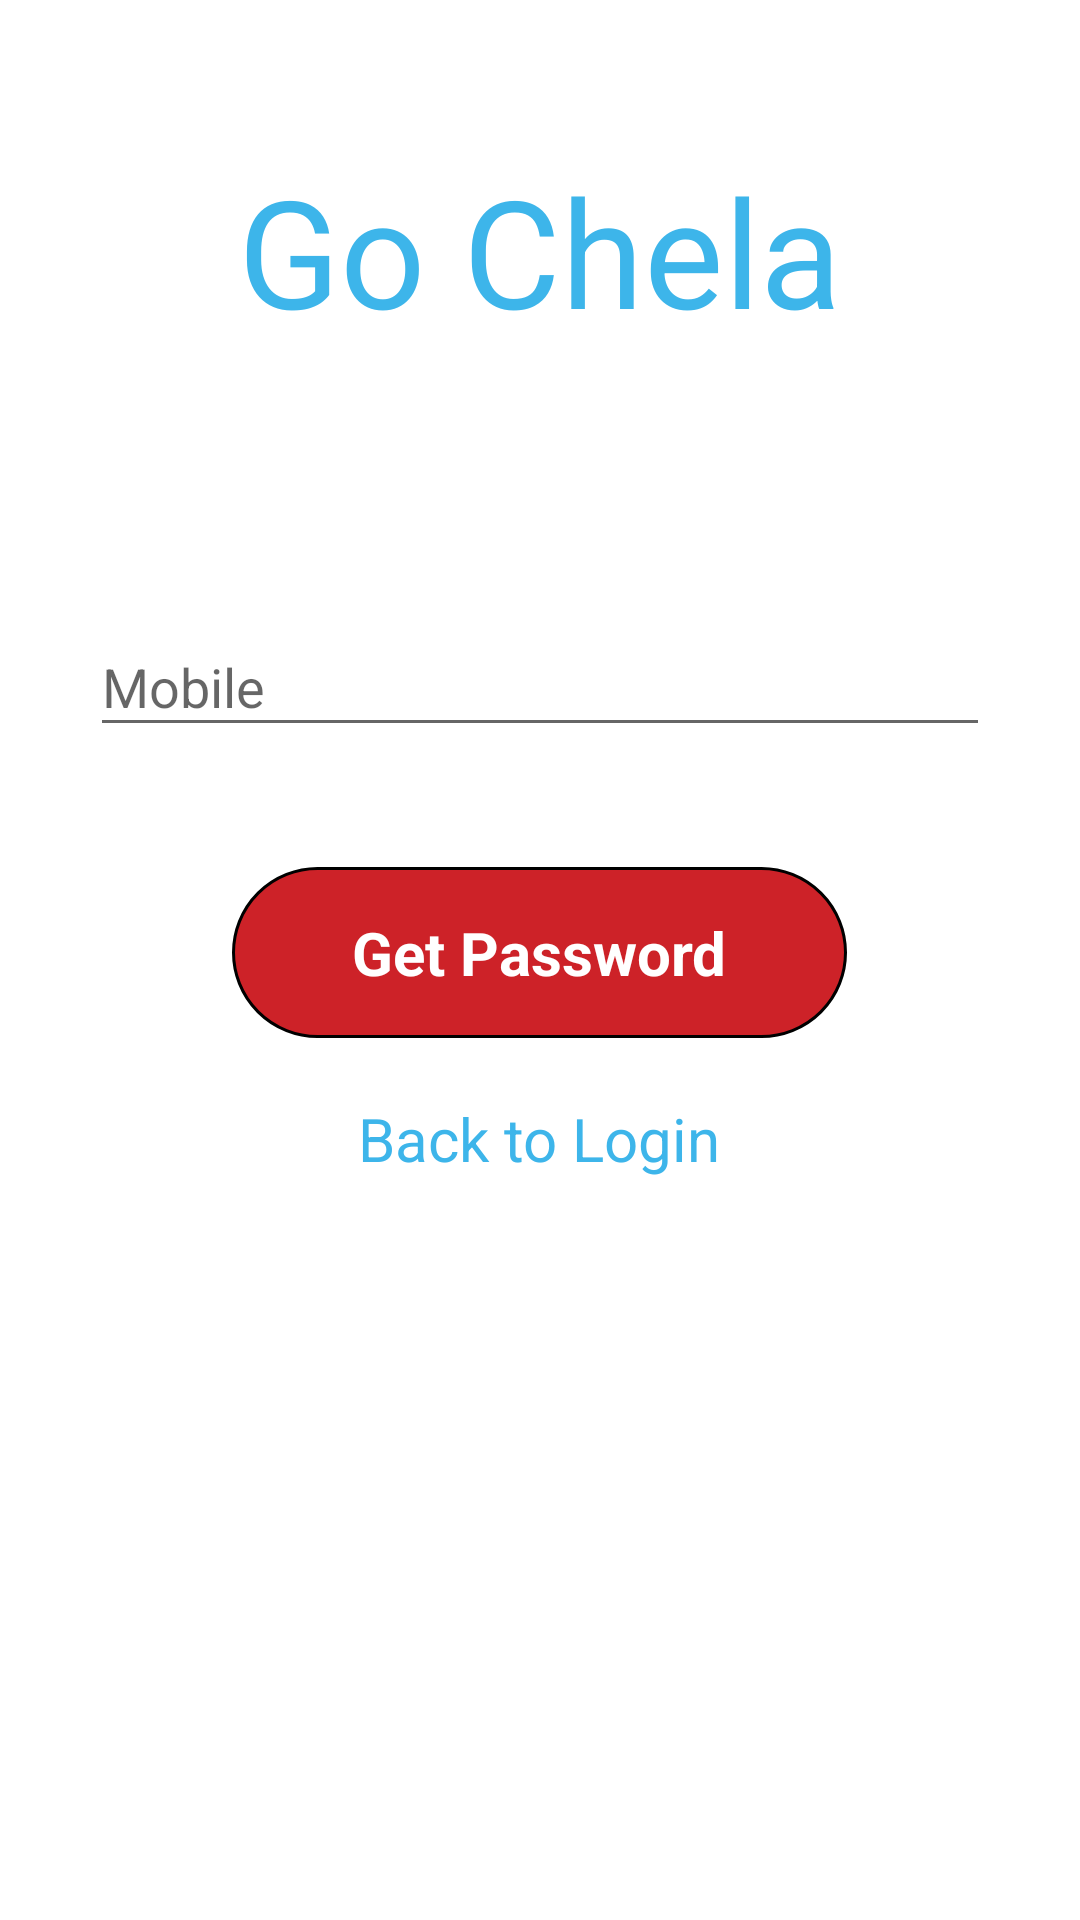

Write the Android layout XML for this screen, with the resource values it uses.
<!-- AndroidManifest.xml: application theme SplashTheme -->
<!-- res/layout/activity_forget_password.xml -->
<?xml version="1.0" encoding="utf-8"?>
<RelativeLayout xmlns:android="http://schemas.android.com/apk/res/android"
    android:layout_width="match_parent"
    android:layout_height="match_parent"
    android:background="@color/white_color">

    
    
    
    


    <TextView
        android:id="@+id/iv_logo"
        android:layout_width="wrap_content"
        android:layout_height="wrap_content"
        android:layout_centerHorizontal="true"
        android:layout_marginTop="50dp"
        android:text="Go Chela"
        android:textColor="@color/bg_app"
        android:textSize="50sp" />




    <ScrollView
        android:layout_width="match_parent"
        android:layout_height="wrap_content"
        android:layout_below="@id/iv_logo"
        android:layout_marginTop="50dp">

        <RelativeLayout
            android:id="@+id/rl_mail"
            android:layout_width="match_parent"
            android:layout_height="wrap_content"
            android:layout_margin="10dp">


            <android.support.design.widget.TextInputLayout
                android:id="@+id/til_mobile"
                android:layout_margin="20dp"
                android:layout_width="match_parent"
                android:layout_height="wrap_content">

                <EditText
                    android:id="@+id/edt_mobile"
                    android:layout_width="match_parent"
                    android:layout_height="wrap_content"
                    android:digits="0123456789"
                    android:hint="Mobile"
                    android:inputType="number"
                    android:maxLength="10"
                    android:textColor="@color/bg_app" />

            </android.support.design.widget.TextInputLayout>


            <TextView
                android:id="@+id/tv_get_password"
                android:layout_width="wrap_content"
                android:layout_height="wrap_content"
                android:layout_below="@id/til_mobile"
                android:layout_centerHorizontal="true"
                android:layout_centerVertical="true"
                android:layout_marginLeft="5dp"
                android:layout_marginStart="5dp"
                android:layout_marginTop="20dp"
                android:background="@drawable/rounded_bg"
                android:paddingBottom="15dp"
                android:paddingEnd="40dp"
                android:paddingLeft="40dp"
                android:paddingRight="40dp"
                android:paddingStart="40dp"
                android:paddingTop="15dp"
                android:text="Get Password"
                android:textStyle="bold"
                android:textColor="@color/white_color"
                android:textSize="20sp" />

            <TextView
                android:id="@+id/tv_newuser_register"
                android:layout_width="wrap_content"
                android:layout_height="wrap_content"
                android:layout_below="@id/tv_get_password"
                android:layout_centerHorizontal="true"
                android:layout_marginTop="20dp"
                android:text="Back to Login"
                android:textColor="@color/bg_app"
                android:textSize="20sp" />


        </RelativeLayout>


    </ScrollView>


</RelativeLayout>
<!-- resources referenced by this layout -->
<resources>
  <color name="bg_app">#FF3DB5EA</color>
  <color name="white_color">#FFFFFF</color>
  <!-- drawable ic_bg_six: png bitmap (drawable, 103792 bytes) -->
  <!-- drawable rounded_bg (drawable) -->
  <?xml version="1.0" encoding="utf-8"?>
  <layer-list
      xmlns:android="http://schemas.android.com/apk/res/android" >
      
          
      
      <item>
          <shape>
              <stroke
                  android:width="1dp"
                  android:color="@color/black_color" />
  
              <solid android:color="@color/login_email" />
  
              <padding
                  android:left="1dp"
                  android:right="1dp"
                  android:top="1dp" />
  
              <corners android:radius="30dp" />
          </shape>
      </item>
  </layer-list>
  <style name="SplashTheme" parent="Theme.AppCompat.Light.NoActionBar">
          <item name="colorPrimary">@color/colorPrimary</item>
          <item name="colorPrimaryDark">@color/colorPrimaryDark</item>
          <item name="colorAccent">@color/colorAccent</item>
          <item name="android:windowNoTitle">true</item>
          <item name="windowActionBar">false</item>
          <item name="android:windowFullscreen">true</item>
          <item name="android:windowContentOverlay">@null</item>
      </style>
  <color name="black_color">#000000</color>
  <color name="login_email">#ffCD2228</color>
  <color name="colorPrimary">#3F51B5</color>
  <color name="colorPrimaryDark">#303F9F</color>
  <color name="colorAccent">#FF4081</color>
</resources>
